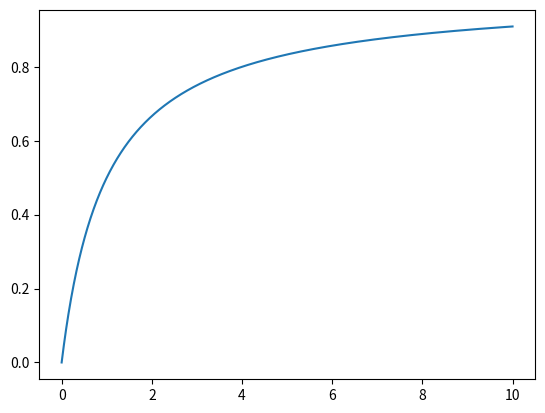

Write Python code to recreate this figure.
import matplotlib.pyplot as plt
import numpy as np

x = np.linspace(0, 10, 1000)
y = 1 / (1 + 1 / x)
plt.plot(x, y)
plt.show()